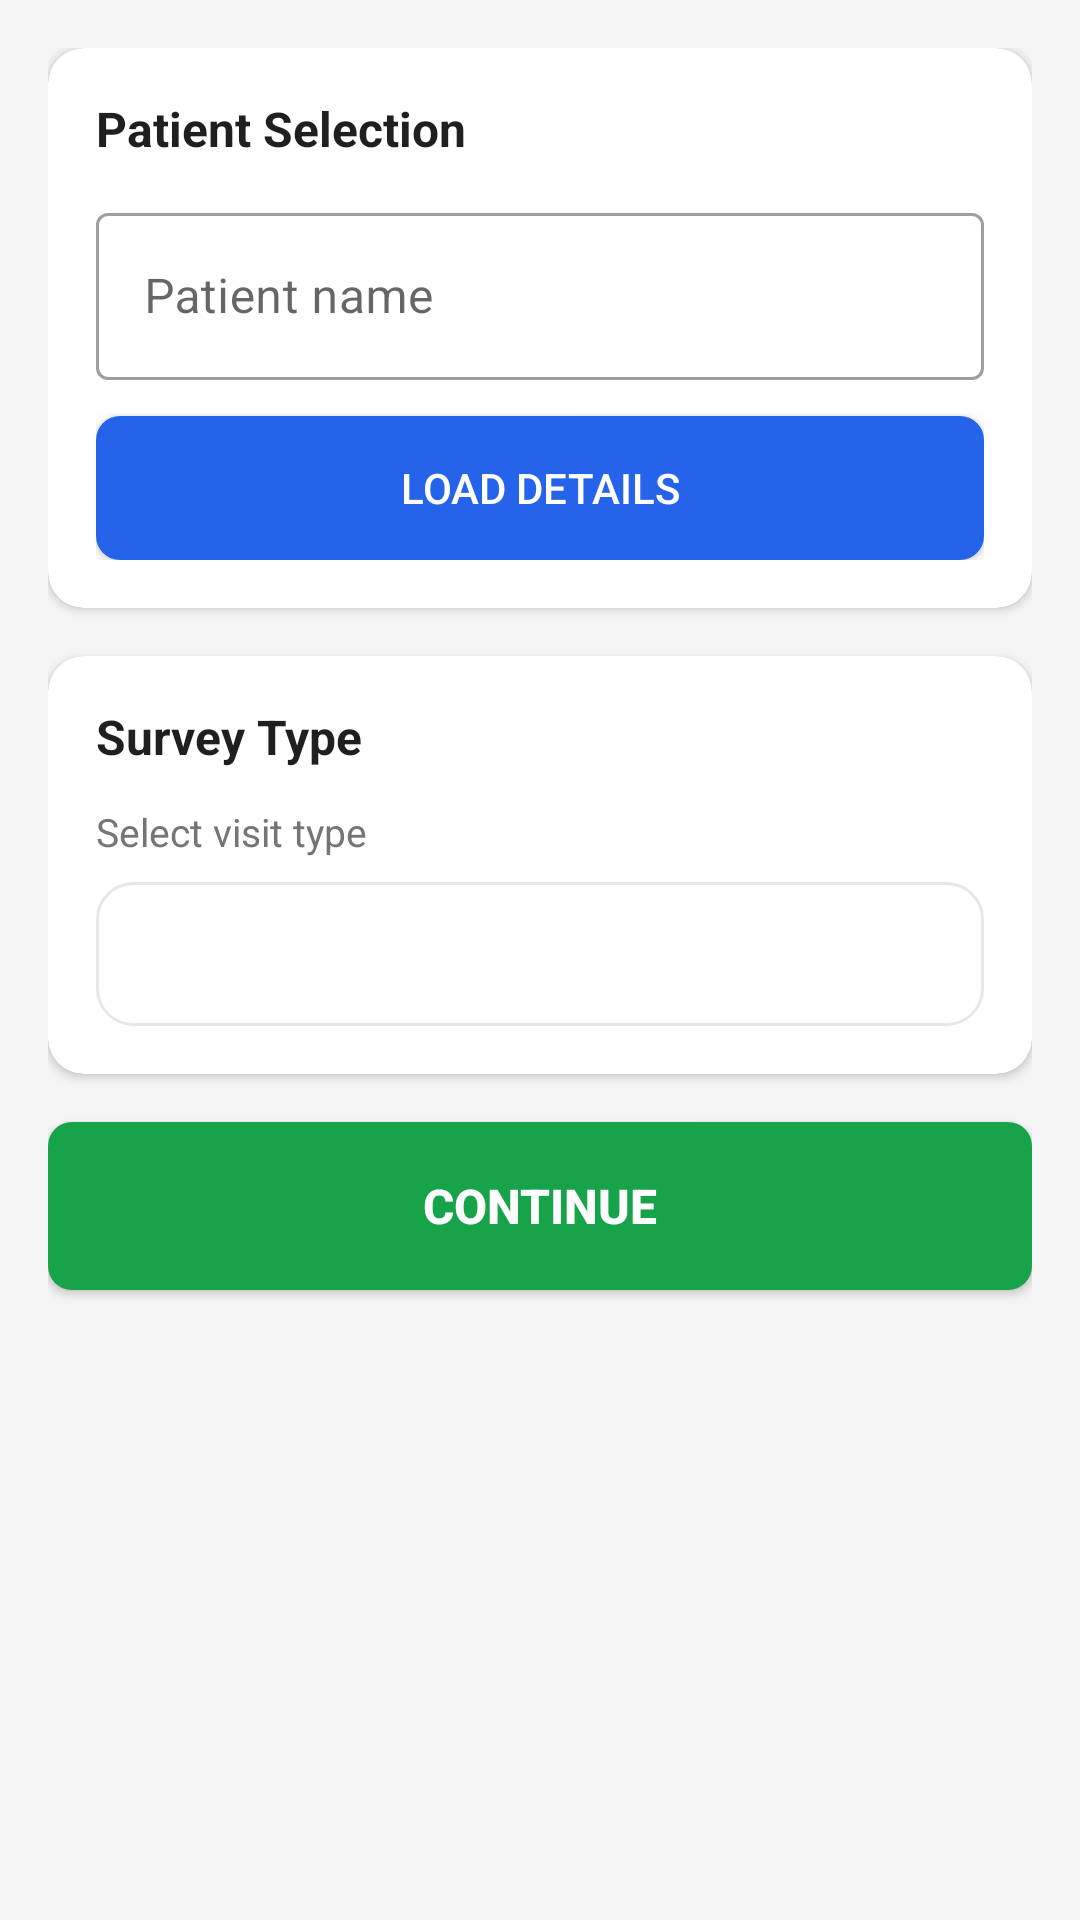

Android layout source for this screen:
<!-- AndroidManifest.xml: application theme Theme.RoleBasedTelemedicinePatient -->
<!-- res/layout/activity_pregnancy_survey.xml -->
<?xml version="1.0" encoding="utf-8"?>
<ScrollView
    xmlns:android="http://schemas.android.com/apk/res/android"
    xmlns:app="http://schemas.android.com/apk/res-auto"
    android:layout_width="match_parent"
    android:layout_height="match_parent"
    android:fillViewport="true"
    android:background="#F5F5F5">

    <LinearLayout
        android:layout_width="match_parent"
        android:layout_height="wrap_content"
        android:orientation="vertical"
        android:padding="16dp">

        
        <com.google.android.material.card.MaterialCardView
            android:layout_width="match_parent"
            android:layout_height="wrap_content"
            android:layout_marginBottom="16dp"
            app:cardCornerRadius="12dp"
            app:cardElevation="2dp">

            <LinearLayout
                android:layout_width="match_parent"
                android:layout_height="wrap_content"
                android:orientation="vertical"
                android:padding="16dp">

                <TextView
                    android:layout_width="wrap_content"
                    android:layout_height="wrap_content"
                    android:text="Patient Selection"
                    android:textSize="16sp"
                    android:textStyle="bold"
                    android:textColor="#1F1F1F"
                    android:layout_marginBottom="12dp"/>

                <com.google.android.material.textfield.TextInputLayout
                    style="@style/Widget.MaterialComponents.TextInputLayout.OutlinedBox"
                    android:layout_width="match_parent"
                    android:layout_height="wrap_content"
                    android:hint="Patient name"
                    android:orientation="horizontal">

                    <com.google.android.material.textfield.TextInputEditText
                        android:id="@+id/etPatientName"
                        android:layout_width="match_parent"
                        android:layout_height="wrap_content"
                        android:inputType="textPersonName" />
                </com.google.android.material.textfield.TextInputLayout>

                <Button
                    android:id="@+id/btnLoadPatientDetails"
                    android:layout_width="match_parent"
                    android:layout_height="48dp"
                    android:layout_marginTop="12dp"
                    android:text="Load Details"
                    android:textColor="@android:color/white"
                    android:background="@drawable/quick_btn_blue"/>

                
                <ProgressBar
                    android:id="@+id/progressBar"
                    android:layout_width="wrap_content"
                    android:layout_height="wrap_content"
                    android:layout_gravity="center"
                    android:layout_marginTop="12dp"
                    android:visibility="gone"/>

                
                <TextView
                    android:id="@+id/tvError"
                    android:layout_width="match_parent"
                    android:layout_height="wrap_content"
                    android:layout_marginTop="12dp"
                    android:padding="8dp"
                    android:textColor="#D32F2F"
                    android:textSize="13sp"
                    android:visibility="gone"/>
            </LinearLayout>
        </com.google.android.material.card.MaterialCardView>

        
        <com.google.android.material.card.MaterialCardView
            android:id="@+id/patientDetailsCard"
            android:layout_width="match_parent"
            android:layout_height="wrap_content"
            android:layout_marginBottom="16dp"
            app:cardCornerRadius="12dp"
            app:cardElevation="2dp"
            android:visibility="gone">

            <LinearLayout
                android:layout_width="match_parent"
                android:layout_height="wrap_content"
                android:orientation="vertical"
                android:padding="16dp">

                <TextView
                    android:layout_width="wrap_content"
                    android:layout_height="wrap_content"
                    android:text="Patient Details"
                    android:textSize="16sp"
                    android:textStyle="bold"
                    android:textColor="#1F1F1F"
                    android:layout_marginBottom="12dp"/>

                
                <LinearLayout
                    android:layout_width="match_parent"
                    android:layout_height="wrap_content"
                    android:orientation="horizontal"
                    android:layout_marginBottom="8dp">

                    <TextView
                        android:layout_width="0dp"
                        android:layout_weight="1"
                        android:layout_height="wrap_content"
                        android:text="Name:"
                        android:textColor="#757575"
                        android:textSize="14sp"/>

                    <TextView
                        android:id="@+id/tvPatientName"
                        android:layout_width="0dp"
                        android:layout_weight="1.5"
                        android:layout_height="wrap_content"
                        android:text="—"
                        android:textColor="#1F1F1F"
                        android:textSize="14sp"
                        android:textStyle="bold"/>
                </LinearLayout>

                
                <LinearLayout
                    android:layout_width="match_parent"
                    android:layout_height="wrap_content"
                    android:orientation="horizontal"
                    android:layout_marginBottom="8dp">

                    <TextView
                        android:layout_width="0dp"
                        android:layout_weight="1"
                        android:layout_height="wrap_content"
                        android:text="Phone:"
                        android:textColor="#757575"
                        android:textSize="14sp"/>

                    <TextView
                        android:id="@+id/tvPatientPhone"
                        android:layout_width="0dp"
                        android:layout_weight="1.5"
                        android:layout_height="wrap_content"
                        android:text="—"
                        android:textColor="#1F1F1F"
                        android:textSize="14sp"/>
                </LinearLayout>

                
                <LinearLayout
                    android:layout_width="match_parent"
                    android:layout_height="wrap_content"
                    android:orientation="horizontal"
                    android:layout_marginBottom="8dp">

                    <TextView
                        android:layout_width="0dp"
                        android:layout_weight="1"
                        android:layout_height="wrap_content"
                        android:text="Gender:"
                        android:textColor="#757575"
                        android:textSize="14sp"/>

                    <TextView
                        android:id="@+id/tvPatientGender"
                        android:layout_width="0dp"
                        android:layout_weight="1.5"
                        android:layout_height="wrap_content"
                        android:text="—"
                        android:textColor="#1F1F1F"
                        android:textSize="14sp"/>
                </LinearLayout>

                
                <LinearLayout
                    android:layout_width="match_parent"
                    android:layout_height="wrap_content"
                    android:orientation="horizontal">

                    <TextView
                        android:layout_width="0dp"
                        android:layout_weight="1"
                        android:layout_height="wrap_content"
                        android:text="Weight:"
                        android:textColor="#757575"
                        android:textSize="14sp"/>

                    <TextView
                        android:id="@+id/tvPatientWeight"
                        android:layout_width="0dp"
                        android:layout_weight="1.5"
                        android:layout_height="wrap_content"
                        android:text="—"
                        android:textColor="#1F1F1F"
                        android:textSize="14sp"/>
                </LinearLayout>
            </LinearLayout>
        </com.google.android.material.card.MaterialCardView>

        
        <com.google.android.material.card.MaterialCardView
            android:layout_width="match_parent"
            android:layout_height="wrap_content"
            android:layout_marginBottom="16dp"
            app:cardCornerRadius="12dp"
            app:cardElevation="2dp">

            <LinearLayout
                android:layout_width="match_parent"
                android:layout_height="wrap_content"
                android:orientation="vertical"
                android:padding="16dp">

                <TextView
                    android:layout_width="wrap_content"
                    android:layout_height="wrap_content"
                    android:text="Survey Type"
                    android:textSize="16sp"
                    android:textStyle="bold"
                    android:textColor="#1F1F1F"
                    android:layout_marginBottom="12dp"/>

                <TextView
                    android:layout_width="wrap_content"
                    android:layout_height="wrap_content"
                    android:text="Select visit type"
                    android:textSize="13sp"
                    android:textColor="#757575"
                    android:layout_marginBottom="8dp"/>

                <Spinner
                    android:id="@+id/spinnerSurveyType"
                    android:layout_width="match_parent"
                    android:layout_height="48dp"
                    android:background="@drawable/rounded_card_bg"
                    android:padding="12dp"/>
            </LinearLayout>
        </com.google.android.material.card.MaterialCardView>

        
        <Button
            android:id="@+id/btnContinueSurvey"
            android:layout_width="match_parent"
            android:layout_height="56dp"
            android:text="Continue"
            android:textColor="@android:color/white"
            android:textSize="16sp"
            android:textStyle="bold"
            android:background="@drawable/quick_btn_green"/>

    </LinearLayout>
</ScrollView>
<!-- resources referenced by this layout -->
<resources>
  <!-- drawable quick_btn_blue (drawable) -->
  <?xml version="1.0" encoding="utf-8"?>
  <shape xmlns:android="http://schemas.android.com/apk/res/android">
      <solid android:color="@color/asha_blue"/>
      <corners android:radius="8dp"/>
  </shape>
  <!-- drawable quick_btn_green (drawable) -->
  <?xml version="1.0" encoding="utf-8"?>
  <shape xmlns:android="http://schemas.android.com/apk/res/android">
      <solid android:color="@color/asha_green"/>
      <corners android:radius="8dp"/>
  </shape>
  <!-- drawable rounded_card_bg (drawable) -->
  <?xml version="1.0" encoding="utf-8"?>
  <shape xmlns:android="http://schemas.android.com/apk/res/android" android:shape="rectangle">
      <solid android:color="@color/card_bg" />
      <corners android:radius="12dp" />
      <stroke android:width="1dp" android:color="@color/card_border" />
      <padding android:left="8dp" android:top="8dp" android:right="8dp" android:bottom="8dp"/>
  </shape>
  <style name="Theme.RoleBasedTelemedicinePatient" parent="Theme.MaterialComponents.Light.NoActionBar">
          
          <item name="colorPrimary">@color/colorPrimary</item>
          <item name="colorPrimaryVariant">@color/colorPrimaryVariant</item>
          <item name="colorOnPrimary">@color/colorOnPrimary</item>
          <item name="android:statusBarColor">@color/colorPrimaryVariant</item>
          <item name="android:windowBackground">@color/colorBackground</item>
  
          
          <item name="colorBackground">@color/colorBackground</item>
          <item name="colorTextPrimary">@color/text_primary</item>
          <item name="colorTextSecondary">@color/text_secondary</item>
          <item name="colorTextMuted">@color/text_muted</item>
          <item name="colorSuccess">@color/colorSuccess</item>
      </style>
  <color name="asha_blue">#2563EB</color>
  <color name="asha_green">#16A34A</color>
  <color name="card_bg">#FFFFFF</color>
  <color name="card_border">#E5E7EB</color>
  <color name="colorPrimary">#1E3A8A</color>
  <color name="colorPrimaryVariant">#1D4ED8</color>
  <color name="colorOnPrimary">#FFFFFF</color>
  <color name="colorBackground">#F8FAFC</color>
  <color name="text_primary">#0F172A</color>
  <color name="text_secondary">#6B7280</color>
  <color name="text_muted">#9CA3AF</color>
  <color name="colorSuccess">#15803D</color>
</resources>
